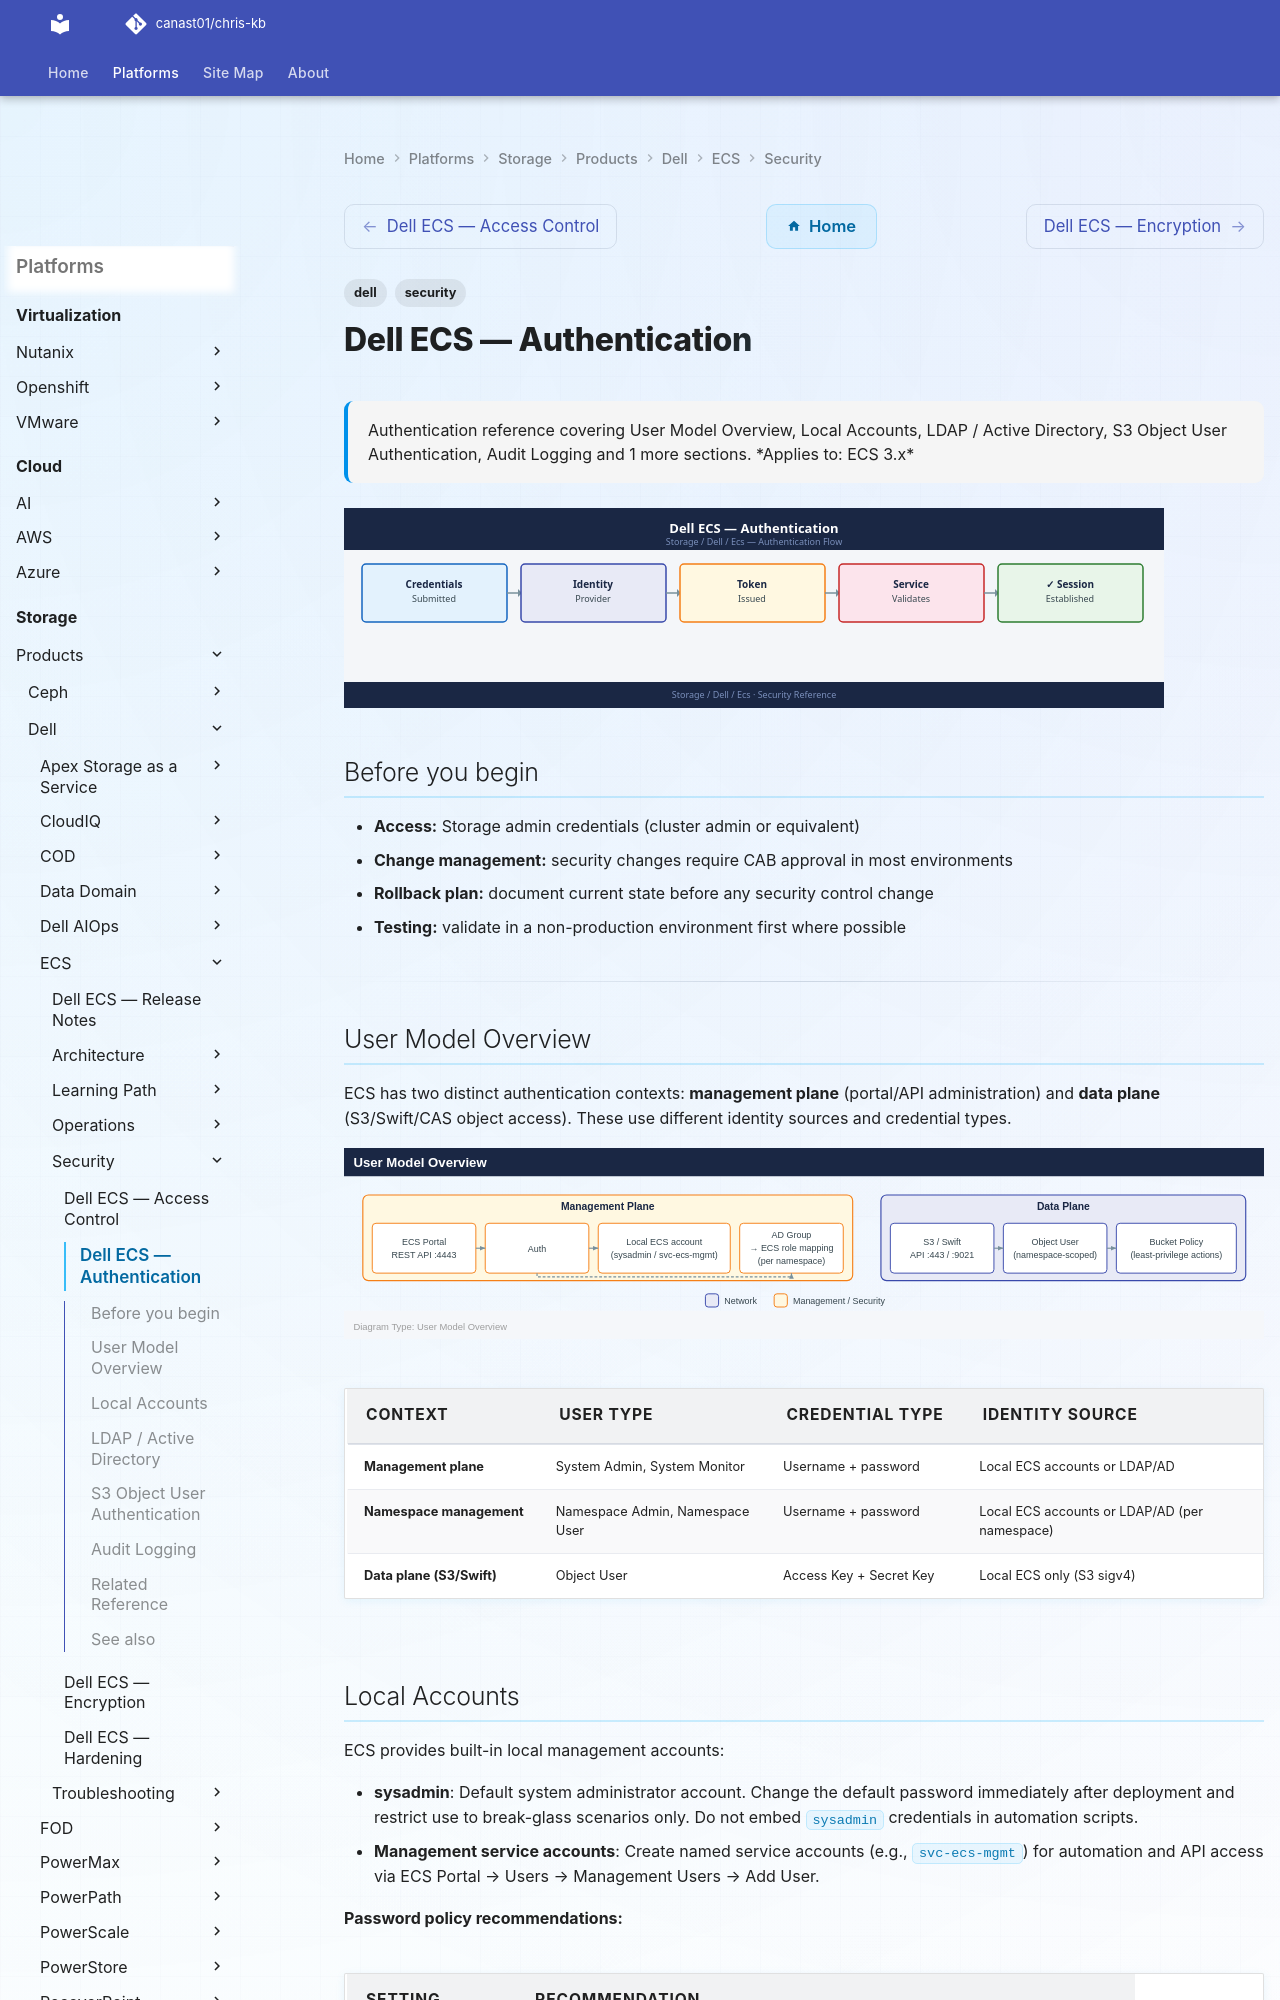

repository: canast01/chris-kb · page: storage/products/dell/ecs/security/authentication/index.html · generator: mkdocs

---
tags:
  - dell
  - security
description: "Authentication reference covering User Model Overview, Local Accounts, LDAP / Active Directory, S3 Object User Authentication, Audit Logging and 1 more..."
---
# Dell ECS — Authentication

<div class="kb-summary">
Authentication reference covering User Model Overview, Local Accounts, LDAP / Active Directory, S3 Object User Authentication, Audit Logging and 1 more sections.

*Applies to: ECS 3.x*
</div>
![Dell ECS — Authentication](../../../../../assets/storage-dell-ecs-security-authentication.svg)

## Before you begin

- **Access:** Storage admin credentials (cluster admin or equivalent)
- **Change management:** security changes require CAB approval in most environments
- **Rollback plan:** document current state before any security control change
- **Testing:** validate in a non-production environment first where possible

---

## User Model Overview

ECS has two distinct authentication contexts: **management plane** (portal/API administration) and **data plane** (S3/Swift/CAS object access). These use different identity sources and credential types.

![User Model Overview](../../../../../assets/storage-dell-ecs-security-authentication-mermaid-svg.svg)

| Context | User Type | Credential Type | Identity Source |
|---|---|---|---|
| Management plane | System Admin, System Monitor | Username + password | Local ECS accounts or LDAP/AD |
| Namespace management | Namespace Admin, Namespace User | Username + password | Local ECS accounts or LDAP/AD (per namespace) |
| Data plane (S3/Swift) | Object User | Access Key + Secret Key | Local ECS only (S3 sigv4) |
